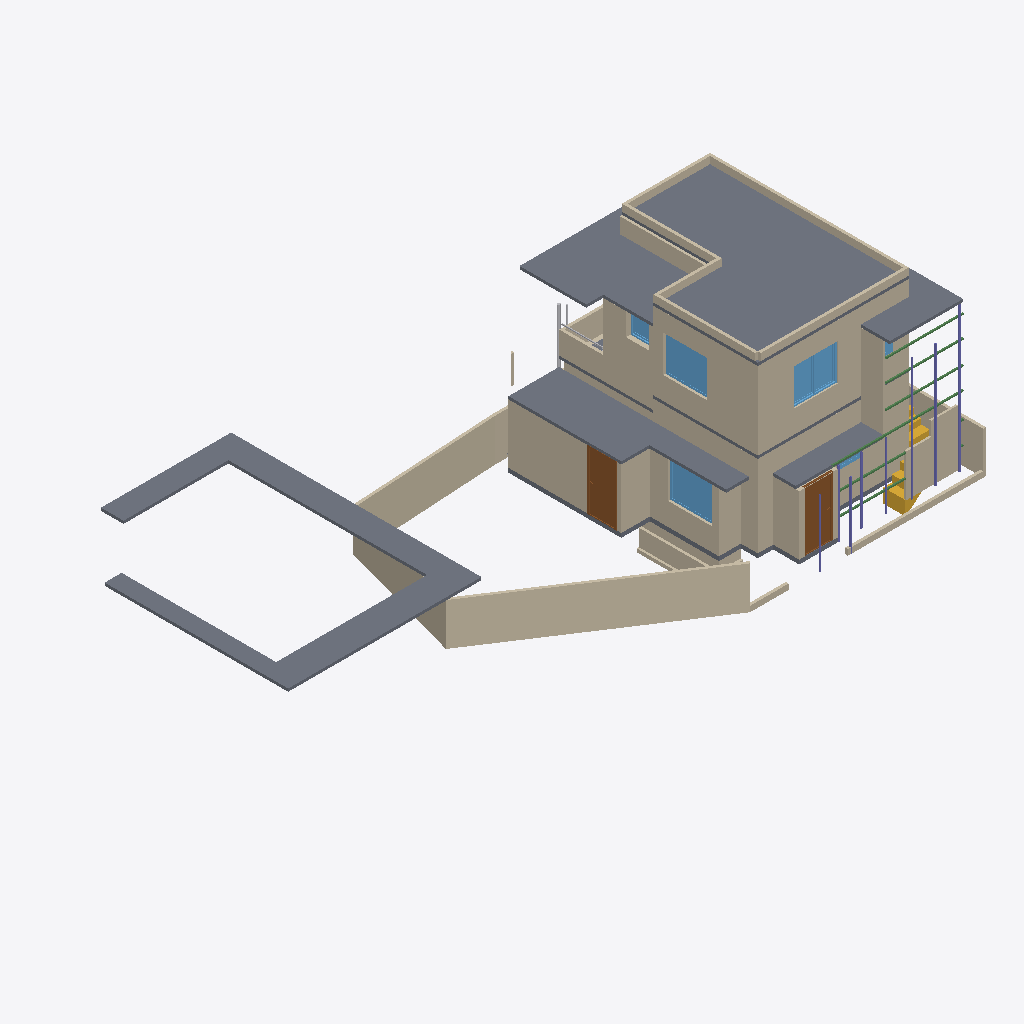
Isometric view of an IFC building model (IFC-SPF (STEP), schema IFC4X3, length unit metre), seen from the south-west, elements coloured by IFC class: 42 walls (beige), 10 slabs (grey), 8 columns (violet), 6 windows (light blue), 6 beams (green), 3 other elements (light grey), 2 doors (brown), 2 stairs (yellow).
Extent 24.2 m × 9.4 m × 7.3 m (x, y, z). Storeys (3): 00 at 0.00 m; GF at 0.15 m; FF at 3.45 m. Elements (150): 60 IfcWall, 19 IfcSlab, 13 IfcPipeSegment, 13 IfcWindow, 12 IfcFurniture, 9 IfcDoor, 8 IfcColumn, 6 IfcBeam, 4 IfcSanitaryTerminal, 3 IfcPipeFitting, 3 IfcStair.

HEADER;
FILE_DESCRIPTION(('ViewDefinition[DesignTransferView]'),'2;1');
FILE_NAME('Balan.ifc','2025-09-18T19:49:33+05:30',(''),(''),'IfcOpenShell 0.8.3-post1','Bonsai 0.8.3-post1','Nobody');
FILE_SCHEMA(('IFC4X3'));
ENDSEC;
DATA;
#1=IFCPROJECT('0fKeD_Ru58bOtK7U1uNlS3',$,'My Project',$,$,$,$,(#14,#26),#9);
#31=IFCSITE('01QslrvB9BRPsk6n6XR8aP',$,'My Site',$,$,#54,$,$,$,$,$,$,$,$);
#5966=IFCSITE('0qwiMYZ3f0vP4DqMJ3XU4j',$,'Plane',$,$,#5980,#5975,$,$,$,$,$,$,$);
#37=IFCBUILDING('1S6yHdu4b22vEqr_tDP6od',$,'My Building',$,$,#60,$,$,$,$,$,$);
#43=IFCBUILDINGSTOREY('046zvutq9CS8v$62$ctl50',$,'GF',$,$,#36154,$,$,$,$);
#4555=IFCBUILDINGSTOREY('3vMk7vERDCuQmsrnUb_7x1',$,'FF',$,$,#4576,$,$,$,$);
#5950=IFCBUILDINGSTOREY('0SAVTQ2zbEQvknbmS8cMhH',$,'00',$,$,#5965,$,$,$,$);
#34477=IFCSLAB('1LQ9kBJYT0cO3tU4$65NYb',$,'Slab',$,$,#37861,#34492,$,$);
#40632=IFCSLAB('0eAG975pP7rObOohQ_0Uix',$,'Slab',$,$,#40833,#40654,$,$);
#14527=IFCWALL('1nZmwhcBr4Tf1sS_4RvmGI',$,'Wall',$,$,#14748,#14533,$,$);
#4518=IFCWALL('3Kc$ov29nBtexQrqfxnvvH',$,'Wall',$,$,#38196,#4529,$,$);
#5871=IFCSLAB('1rgnUs3B10dg6Jwpu$0F$c',$,'Slab',$,$,#37826,#5887,$,$);
#5408=IFCWALL('0eT78AP0PDcA89lMGqApKk',$,'Wall',$,$,#38231,#5419,$,$);
#33314=IFCWALL('1aLuOjMLX2JQIQitayQ3oh',$,'Wall',$,$,#37256,#33345,$,$);
#14627=IFCWALL('0dVjNGKPfCOB3RRGtd8TK$',$,'Wall',$,$,#14871,#14633,$,$);
#32614=IFCWALL('2icSm3h_TCmBIX_x$UVI7H',$,'Wall',$,$,#38176,#32625,$,$);
#33284=IFCSLAB('1Wfk3dq3512v_MK7DKzWYc',$,'Slab',$,$,#37846,#33295,$,$);
#34433=IFCSLAB('0NQ0qcsSX2hw5TeLtEd7iY',$,'Slab',$,$,#37856,#34444,$,$);
#11031=IFCSLAB('2pWM7wRHr4pgwiEH9VK23v',$,'Slab',$,$,#37831,#11042,$,$);
#4973=IFCWALL('2yk2Uj6vD6agwiJH5zQ5vn',$,'Wall',$,$,#38186,#4984,$,$);
#158=IFCWALL('1MP4p8sWfCVAGE573LRi7L',$,'Wall',$,$,#36946,#169,$,$);
#33745=IFCSLAB('3xgDk9LzH8Bxlv9ntsgHab',$,'Slab',$,$,#37851,#33760,$,$);
#14501=IFCWALL('0mh4TyGqX8DB_vbBnCMhVz',$,'Wall',$,$,#14903,#14508,$,$);
#19958=IFCWALL('0eI6rUCYH4_wXGVWA_13v5',$,'Wall',$,$,#38036,#19969,$,$);
#24908=IFCWALL('24MjNTV0H6J9F9hkFOXqWn',$,'Wall',$,$,#38111,#24919,$,$);
#3548=IFCDOOR('045bj1UN99LfTdH6S2o9QK',$,'Door',$,$,#38181,#3557,$,2.09999990463257,1.0,$,$,$);
#982=IFCWALL('2qYtDnAMzAM9DeE0xW75ue',$,'Wall',$,$,#38041,#993,$,$);
#14577=IFCWALL('09J4fKC0n35RvRODIBhAkN',$,'Wall',$,$,#14588,#14583,$,$);
#35754=IFCDOOR('3GU1_y8d5Ex8LR4Uchm9v_',$,'Door',$,$,#40828,#35762,$,2.09999990463257,1.0,$,$,$);
#2513=IFCSLAB('3jLJIMt6vBfQ5fDJqUQ_KC',$,'Slab',$,$,#37811,#2528,$,$);
#33668=IFCWALL('3cigGCOrXD1ucvLKH93ApC',$,'Wall',$,$,#40711,#33680,$,$);
#16232=IFCWINDOW('2VkCdZWaLFKv3cwo8bjMYN',$,'Window',$,$,#38276,#38479,$,$,$,$,$,$);
#24938=IFCWALL('00Nrmss0n4DABX1CjebWqV',$,'Wall',$,$,#38116,#24949,$,$);
#18679=IFCWALL('2m$OehewnEmQyyHd7qawZv',$,'Wall',$,$,#38311,#18690,$,$);
#7657=IFCWINDOW('3hJbBHg6z0ABeYiR0BgYiQ',$,'Window',$,$,#38665,#38509,$,$,$,$,$,$);
#35226=IFCWINDOW('0aURektK131A5I34h9kpz7',$,'Window',$,$,#38423,#38449,$,$,$,$,$,$);
#5257=IFCWALL('1JwBry0jTFcu2OOrK$6IZ3',$,'Wall',$,$,#38352,#5268,$,$);
#74=IFCWALL('3YtE6$051AeuZ1Dnh23uiR',$,'Wall',$,$,#38086,#82,$,$);
#16105=IFCWALL('2o$oxeLDj7qQ63bdcwjvwF',$,'Wall',$,$,#16166,#16116,$,$);
#33861=IFCWALL('0WJzI9nwnDWvlJBHTpGAX3',$,'Wall',$,$,#38071,#33872,$,$);
#18561=IFCWALL('1PlJ4_Xwr88vvzYKoGnKw7',$,'Wall',$,$,#38316,#18572,$,$);
#39325=IFCWALL('0qgWJCoXHFhhErXG2LC2VT',$,'Wall',$,$,#39719,#39336,$,$);
#24878=IFCWALL('21wARJFL5CUwphFYQtWTOt',$,'Wall',$,$,#38131,#24889,$,$);
#3242=IFCWALL('2cLVu5jUDCxwluuK8uq7jq',$,'Wall',$,$,#37936,#3253,$,$);
#34088=IFCWALL('3T8yEZspv5UQF7OICzTwwh',$,'Wall',$,$,#38126,#34099,$,$);
#33465=IFCWALL('1S3hW$b1L37gGb6jhca4Yi',$,'Wall',$,$,#38056,#33476,$,$);
#24986=IFCWALL('315WwhOIL0OAhIduoTelcq',$,'Wall',$,$,#38121,#24997,$,$);
#35574=IFCWALL('3m$WK0pCD7xADJohWBttor',$,'Wall',$,$,#40687,#35586,$,$);
#33781=IFCWALL('1SaIqyOWH21QlgtefkKgsb',$,'Wall',$,$,#38076,#33793,$,$);
#3876=IFCSTAIR('2QSxF2SA575xKkymIlX_wM',$,'Stair',$,$,#37906,#3885,$,$);
#4092=IFCSLAB('2fFiN3tAjCBf1D4XaowWv2',$,'Slab',$,$,#37816,#4103,$,$);
#39180=IFCWALL('2WLg3j7oz4Igvyv4eHaIyc',$,'Wall',$,$,#39567,#39186,$,$);
#34145=IFCWALL('3qkhGBhTP1hOAovlKXpp4Y',$,'Wall',$,$,#38146,#34156,$,$);
#14602=IFCWALL('2dNNoHpz58_vXC9nOUrGOl',$,'Wall',$,$,#14839,#14608,$,$);
#838=IFCWALL('1eQUoEx$1Db9nflAB4ENO_',$,'Wall',$,$,#38091,#849,$,$);
#3184=IFCWALL('3aRoNtP_r57AlqaTFNXEzi',$,'Wall',$,$,#37941,#3195,$,$);
#40129=IFCCOLUMN('0KM7TPMz1398jVlb_t38_H',$,'Column',$,$,#40219,#40140,$,$);
#40230=IFCCOLUMN('09AFUx3kTDpvrw0u23BWAG',$,'Column',$,$,#40465,#40241,$,$);
#40257=IFCBEAM('0gMsQKS89D5gUASmZuWEuu',$,'Beam',$,$,#40284,#40269,$,$);
#3932=IFCSTAIR('2fc_PSvD53WgEGyJAS2KSK',$,'Stair',$,$,#37911,#4043,$,$);
#30949=IFCWINDOW('1b9sc1pzL1L9_Lxw0br_Wq',$,'Window',$,$,#38266,#30957,$,$,$,$,$,$);
#14552=IFCWALL('3O_7A5CVf9OBV_rxyyaJ$A',$,'Wall',$,$,#14780,#14558,$,$);
#4061=IFCSLAB('0nik$8UPf72gg7IKyT2O1Y',$,'Slab',$,$,#37821,#4072,$,$);
#4704=IFCWALL('14XXtytrf0uhsKTiMJEUk0',$,'Wall',$,$,#38136,#4715,$,$);
#40152=IFCCOLUMN('1YNcBR2Av4dvqVUhcp96wk',$,'Column',$,$,#40204,#40163,$,$);
#34776=IFCWALL('0oWtKhRKfEmgxQFjv5$TTZ',$,'Wall',$,$,#38106,#34788,$,$);
#40524=IFCBEAM('2OTngbZHrAj9Qzl0zFEplF',$,'Beam',$,$,#40556,#40535,$,$);
#40071=IFCCOLUMN('0wbXkFZOz16PXKyx25f9Z9',$,'Column',$,$,#40128,#40082,$,$);
#39626=IFCWALL('3xk2owlXPEhxwhu63g3Rjp',$,'Wall',$,$,#39869,#39637,$,$);
#40496=IFCBEAM('2QBsKCSyL5WhoZym830AR0',$,'Beam',$,$,#40523,#40507,$,$);
#40339=IFCBEAM('17OAj29JnDe9Z7CvcKzvKM',$,'Beam',$,$,#40390,#40350,$,$);
#40785=IFCCOLUMN('2$iV$CVIr8svaCd_ZA24s3',$,'Column',$,$,#40848,#40796,$,$);
#34697=IFCWALL('0gFdueR6D3WeShqLX3U9nd',$,'Wall',$,$,#38101,#34709,$,$);
#40285=IFCBEAM('03D8oV5Cj2nOa1h4Z20rJ4',$,'Beam',$,$,#40311,#40296,$,$);
#28584=IFCPIPESEGMENT('33E8Iiqz59aBGGbnivjEr2',$,'PipeSegment',$,$,#37736,#28620,$,$);
#40312=IFCBEAM('1kdXWIBDfDthlCbePm1zTf',$,'Beam',$,$,#40338,#40323,$,$);
#39154=IFCWALL('2$Mvg6gXHElwIjscpchMzF',$,'Wall',$,$,#39293,#39161,$,$);
#39927=IFCCOLUMN('3fbo0cG_z35OcP1qijFFTV',$,'Column',$,$,#40042,#39939,$,$);
#40757=IFCCOLUMN('04Gnc3VfX4Bx9pROQ_a$AA',$,'Column',$,$,#40843,#40768,$,$);
#40043=IFCCOLUMN('0Fp1jIlTjDo90fnJ6fh7f2',$,'Column',$,$,#40070,#40054,$,$);
#16316=IFCWINDOW('3vFlirvAfAbOtL3$jVnd1W',$,'Window',$,$,#38246,#16348,$,$,$,$,$,$);
#11224=IFCWALL('1dJWALQi96O858V0yX6xdN',$,'Wall',$,$,#37981,#11235,$,$);
#28191=IFCPIPESEGMENT('3AeHlFwDz1eObGxLODQdFd',$,'PipeSegment',$,$,#37751,#28227,$,$);
#16274=IFCWINDOW('389cIDi$b47OaZyIgNahBy',$,'Window',$,$,#38241,#31922,$,$,$,$,$,$);
#808=IFCWALL('2oXf9VP2DAAhf7bVJiolfb',$,'Wall',$,$,#38151,#819,$,$);
#28667=IFCPIPESEGMENT('1TeLXVRan9If6SWwbli2NE',$,'PipeSegment',$,$,#37746,#28703,$,$);
ENDSEC;
